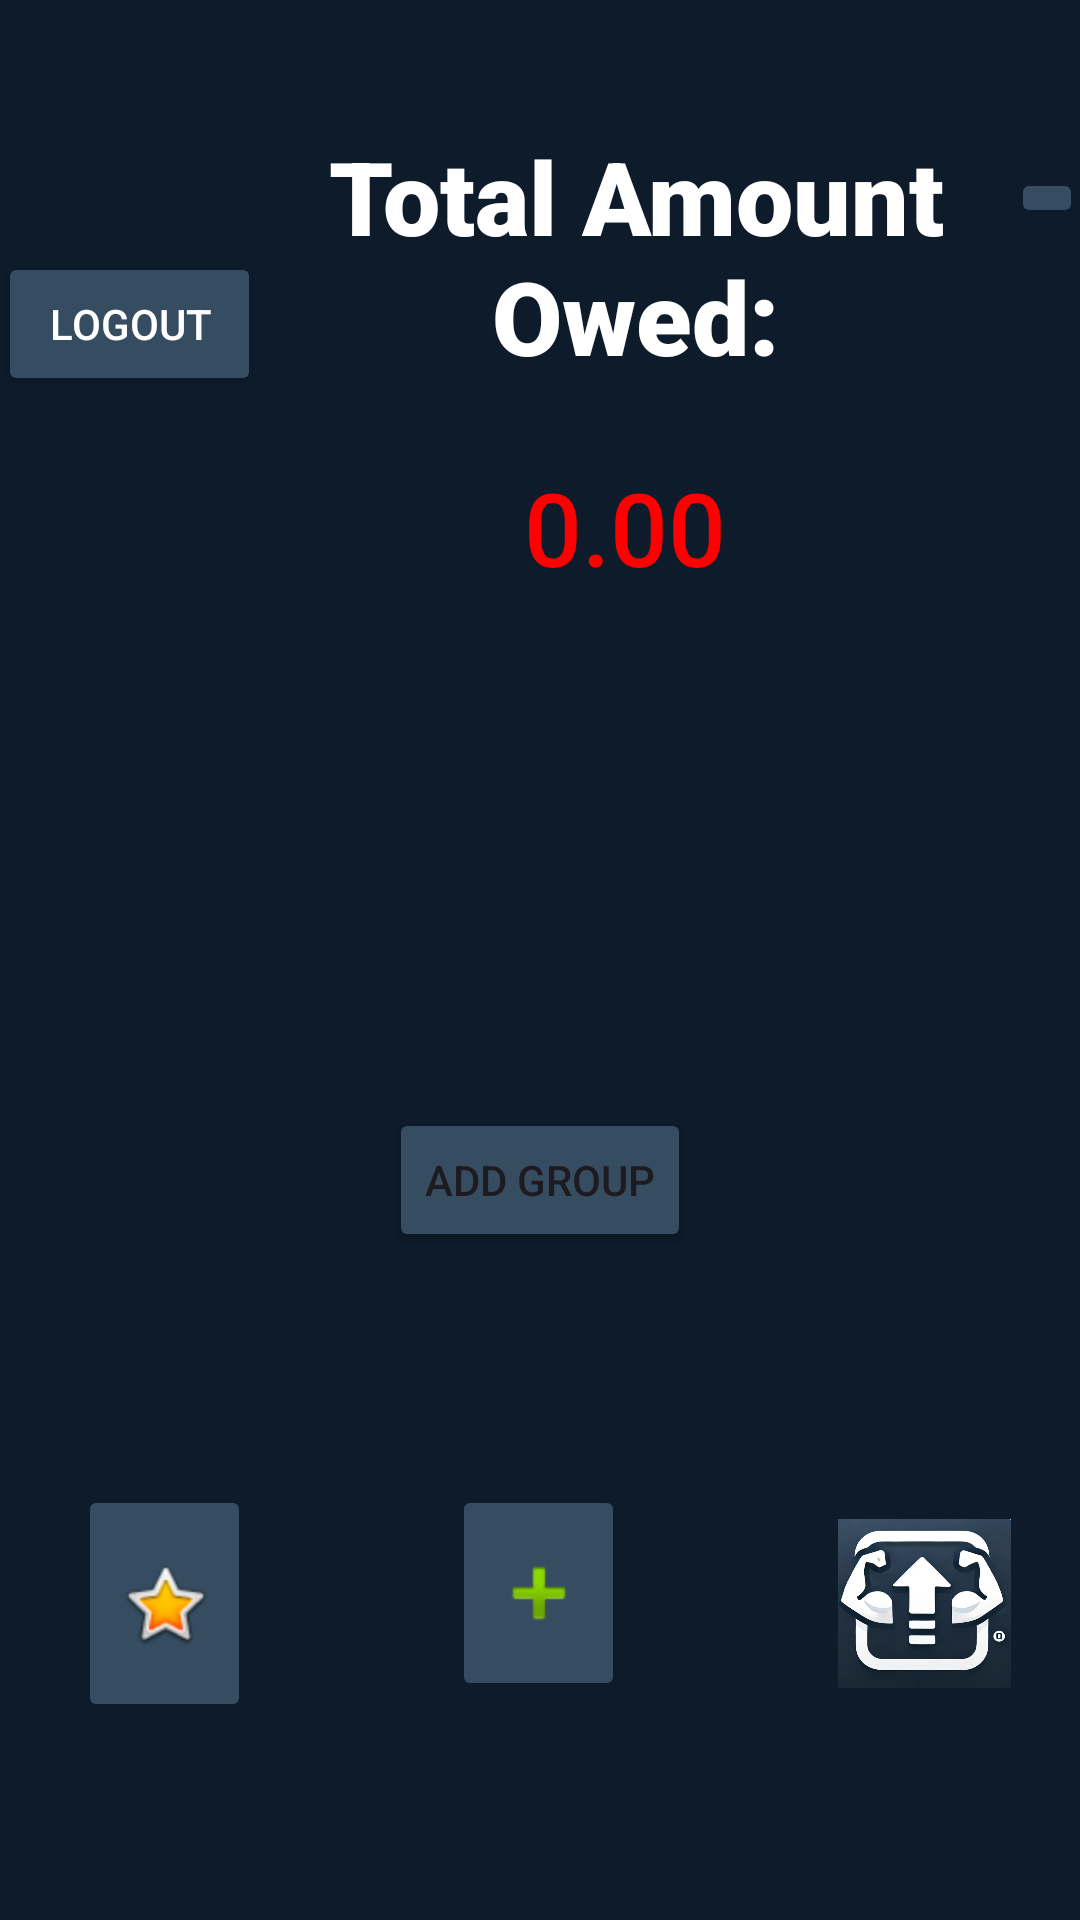

Reconstruct the res/layout file that produces this screen, plus the resources it refers to.
<!-- AndroidManifest.xml: application theme Theme.Square_up -->
<!-- res/layout/home.xml -->
<?xml version="1.0" encoding="utf-8"?>
<androidx.constraintlayout.widget.ConstraintLayout xmlns:android="http://schemas.android.com/apk/res/android"
    xmlns:app="http://schemas.android.com/apk/res-auto"
    xmlns:tools="http://schemas.android.com/tools"
    android:id="@+id/main"
    android:layout_width="match_parent"
    android:background="#0D1B2A"
    android:layout_height="match_parent"

    tools:context=".MainActivity">


    
    
    
    
    
    
    
    

    
    
    
    
    
    
    
    

    
    
    
    
    
    
    
    
    

    
    
    
    
    
    
    
    

    
    
    
    
    
    
    
    


    
    

    <Button
        android:id="@+id/add_group_button"
        android:layout_width="wrap_content"
        android:layout_height="wrap_content"
        android:layout_marginBottom="104dp"
        android:backgroundTint="#354C61"
        android:text="@string/add_group"
        app:layout_constraintBottom_toBottomOf="parent"
        app:layout_constraintEnd_toEndOf="parent"
        app:layout_constraintStart_toStartOf="parent"
        app:layout_constraintTop_toBottomOf="@+id/group_container" />


    <TextView
        android:id="@+id/total_amount"
        android:layout_width="250dp"
        android:layout_height="80dp"
        android:fontFamily="sans-serif-black"
        android:gravity="center"
        android:text="@string/total_amount_owed_initial_label"
        android:textColor="#FFFFFF"
        android:textSize="34sp"
        app:layout_constraintBottom_toBottomOf="@+id/profile_button"
        app:layout_constraintEnd_toStartOf="@+id/menu_button"
        app:layout_constraintStart_toEndOf="@+id/profile_button"
        app:layout_constraintTop_toTopOf="parent"
        app:layout_constraintVertical_bias="0.822" />

    <TextView
        android:id="@+id/total_amount_value"
        android:layout_width="257dp"
        android:layout_height="74dp"
        android:layout_marginTop="16dp"
        android:layout_marginEnd="29dp"
        android:fontFamily="sans-serif-medium"
        android:gravity="center"
        android:text="@string/zero"
        android:textColor="#FF0000"
        android:textSize="34sp"
        app:layout_constraintEnd_toEndOf="@+id/total_amount"
        app:layout_constraintHorizontal_bias="0.194"
        app:layout_constraintStart_toStartOf="@+id/total_amount"
        app:layout_constraintTop_toBottomOf="@+id/total_amount" />

    <Button
        android:id="@+id/profile_button"
        android:layout_width="wrap_content"
        android:layout_height="wrap_content"
        android:layout_marginStart="16dp"
        android:layout_marginTop="28dp"
        android:backgroundTint="#354C61"
        android:text="Logout"
        android:textColor="#FFFFFF"
        app:layout_constraintEnd_toStartOf="@+id/total_amount"
        app:layout_constraintStart_toStartOf="parent"
        app:layout_constraintTop_toTopOf="@+id/menu_button" />

    <ImageButton
        android:id="@+id/menu_button"
        android:layout_width="wrap_content"
        android:layout_height="wrap_content"
        android:layout_marginEnd="16dp"
        android:backgroundTint="#354C61"
        app:layout_constraintBottom_toBottomOf="@+id/profile_button"
        app:layout_constraintEnd_toEndOf="parent"
        app:layout_constraintStart_toEndOf="@+id/total_amount"
        app:layout_constraintTop_toTopOf="parent"
        app:srcCompat="@drawable/baseline_menu_24" />

    <ImageButton
        android:id="@+id/temp_finance_button"
        android:backgroundTint="#354C61"
        android:layout_width="0dp"
        android:layout_height="79dp"
        android:layout_marginStart="26dp"
        android:layout_marginEnd="67dp"
        android:layout_marginBottom="66dp"
        app:layout_constraintBottom_toBottomOf="parent"
        app:layout_constraintEnd_toStartOf="@+id/add_expense_button"
        app:layout_constraintStart_toStartOf="parent"
        app:srcCompat="@android:drawable/btn_star_big_on" />

    <ImageView
        android:id="@+id/temp_square_up_button"
        android:backgroundTint="#354C61"
        android:layout_width="0dp"
        android:layout_height="0dp"
        android:layout_marginEnd="23dp"
        app:layout_constraintBottom_toBottomOf="@+id/temp_finance_button"
        app:layout_constraintEnd_toEndOf="parent"
        app:layout_constraintStart_toEndOf="@+id/add_expense_button"
        app:layout_constraintTop_toTopOf="@+id/add_expense_button"
        app:srcCompat="@drawable/square_up_logo"  />

    <ImageButton
        android:id="@+id/add_expense_button"
        android:backgroundTint="#354C61"
        android:layout_width="0dp"
        android:layout_height="72dp"
        android:layout_marginEnd="71dp"
        android:layout_marginBottom="73dp"
        app:layout_constraintBottom_toBottomOf="parent"
        app:layout_constraintEnd_toStartOf="@+id/temp_square_up_button"
        app:layout_constraintStart_toEndOf="@+id/temp_finance_button"
        app:srcCompat="@android:drawable/ic_input_add" />

    <LinearLayout
        android:id="@+id/group_container"
        android:layout_width="wrap_content"
        android:layout_height="wrap_content"
        android:layout_marginTop="100dp"
        android:layout_marginEnd="1dp"
        android:backgroundTint="#354C61"
        android:gravity="center"
        android:orientation="vertical"
        android:padding="16dp"
        android:visibility="visible"
        app:layout_constraintBottom_toTopOf="@+id/add_group_button"
        app:layout_constraintEnd_toEndOf="parent"
        app:layout_constraintStart_toStartOf="parent"
        app:layout_constraintTop_toTopOf="parent">

        
        
        
        
        
        
        
        

        
    </LinearLayout>

    
    
    
    
    
    
    
    

</androidx.constraintlayout.widget.ConstraintLayout>
<!-- resources referenced by this layout -->
<resources>
  <!-- drawable square_up_logo: png bitmap (drawable, 260472 bytes) -->
  <string name="add_group">Add Group</string>
  <string name="total_amount_owed_initial_label">Total Amount Owed:</string>
  <string name="zero">0.00</string>
  <style name="Theme.Square_up" parent="Base.Theme.Square_up" />
  <style name="Base.Theme.Square_up" parent="Theme.Material3.DayNight.NoActionBar">
          
          
      </style>
</resources>
